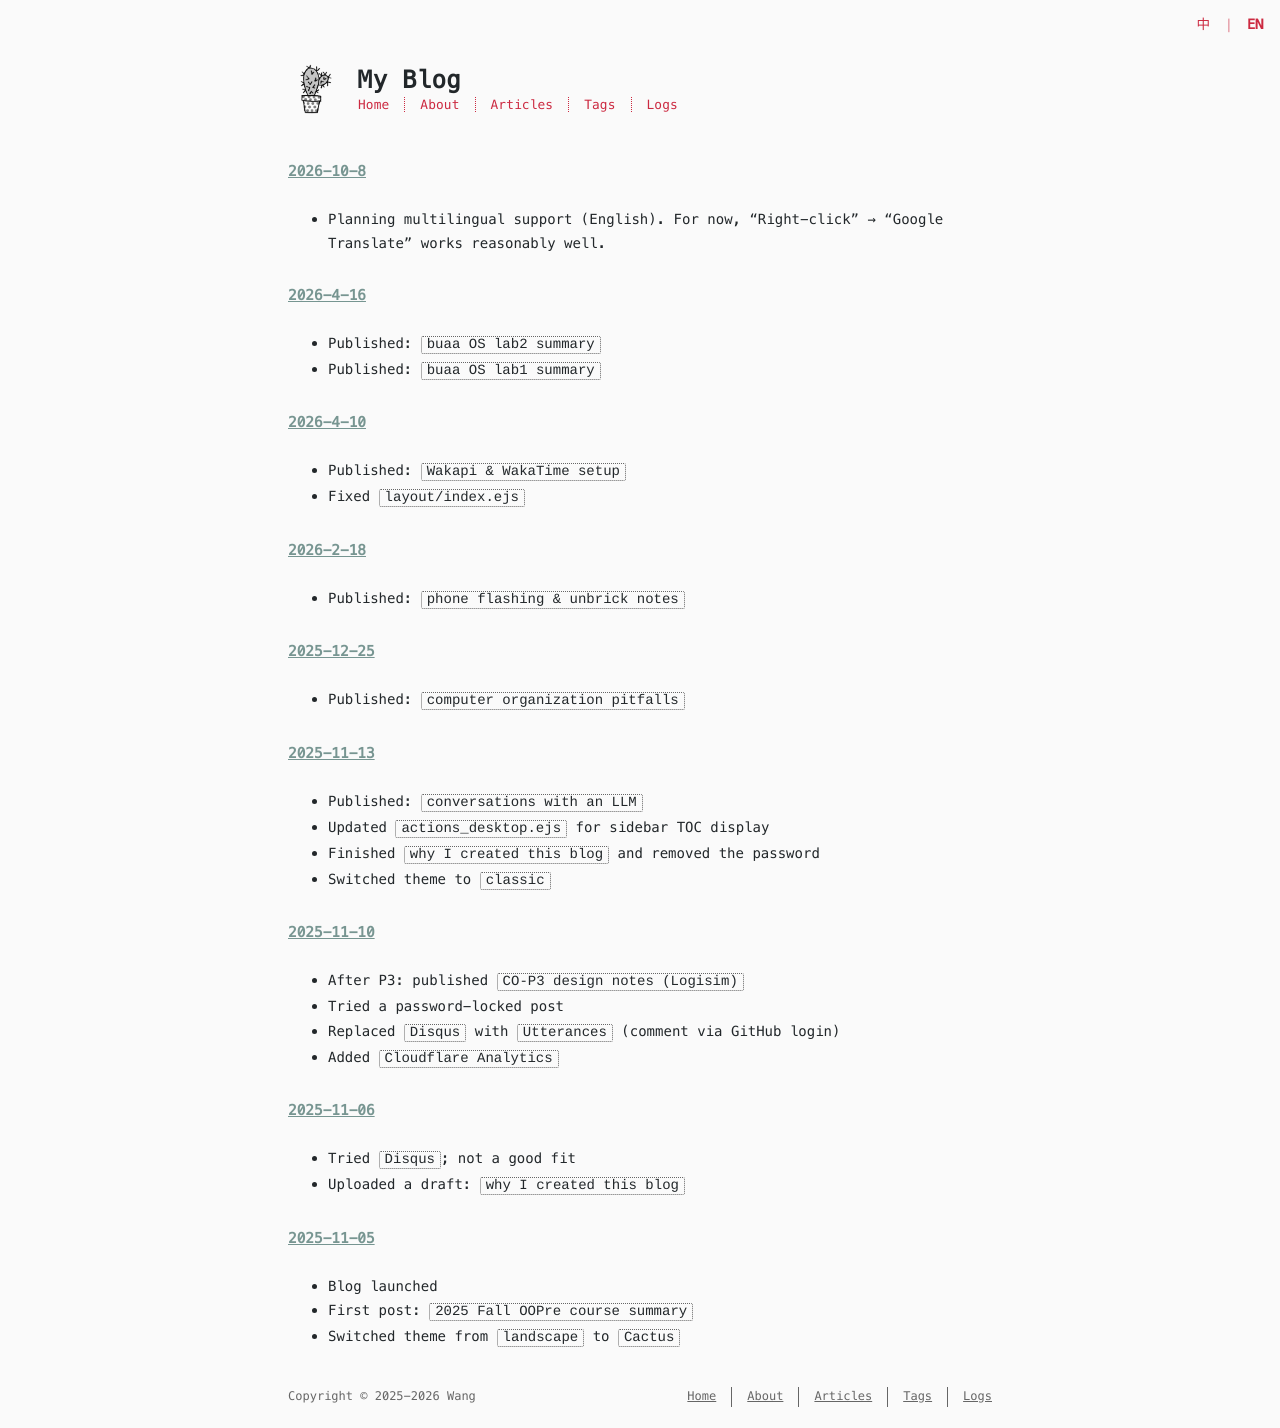

repository: begineri/Blog · page: en/changelog/index.html · generator: jekyll

---
title: Changelog
lang: en
date: 2025-11-06 21:04:09
---
### 2026-10-8
* Planning multilingual support (English). For now, “Right-click” → “Google Translate” works reasonably well.

### 2026-4-16
* Published: `buaa OS lab2 summary`
* Published: `buaa OS lab1 summary`

### 2026-4-10
* Published: `Wakapi & WakaTime setup`
* Fixed `layout/index.ejs`

### 2026-2-18
* Published: `phone flashing & unbrick notes`

### 2025-12-25
* Published: `computer organization pitfalls`

### 2025-11-13
* Published: `conversations with an LLM`
* Updated `actions_desktop.ejs` for sidebar TOC display
* Finished `why I created this blog` and removed the password
* Switched theme to `classic`

### 2025-11-10
* After P3: published `CO-P3 design notes (Logisim)`
* Tried a password-locked post
* Replaced `Disqus` with `Utterances` (comment via GitHub login)
* Added `Cloudflare Analytics`

### 2025-11-06
* Tried `Disqus`; not a good fit
* Uploaded a draft: `why I created this blog`

### 2025-11-05
* Blog launched
* First post: `2025 Fall OOPre course summary`
* Switched theme from `landscape` to `Cactus`
